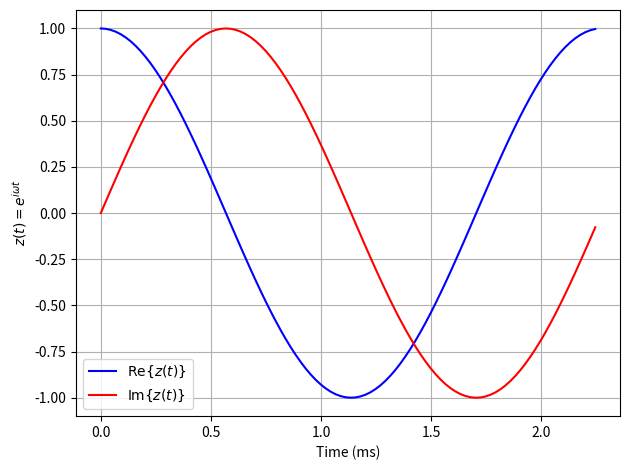

Source code (Python):
#!/usr/bin/env python3
import numpy as n
import scipy.constants as c
import matplotlib.pyplot as plt
# test some print statements
print("Hello World!")
print(n.pi)     # numpy version of pi
print(c.pi)     # scipy version of pi
# declare some variables
sample_rate = 44100.0             # 44100 samples per second
t = n.arange(100)/sample_rate     # sampling time array
csin = n.exp(1j*2.0*n.pi*440.0*t) # complex 440 Hz signal
# plot the complex 440Hz sinusoidal signal
plt.plot(t*1e3, csin.real,color="blue",
         label="$\mathrm{Re}\{z(t)\}$")
plt.plot(t*1e3, csin.imag,color="red",
         label="$\mathrm{Im}\{z(t)\}$")
plt.xlabel("Time (ms)")
plt.ylabel("$z(t)=e^{i\omega t}$")
plt.legend(); plt.tight_layout(); plt.grid()
plt.show()